Image classification data set "ARIAC_2023" (KshitijKarnawat/ARIAC_2023 on GitHub). Class labels (4): battery, pump, regulator, sensor.

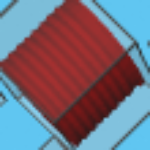
Label: pump

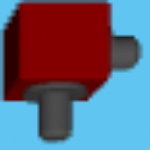
Label: regulator

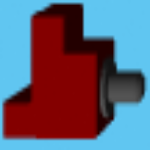
Label: sensor

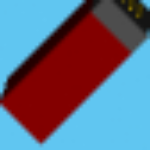
Label: battery

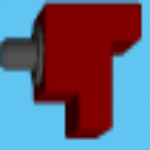
Label: sensor

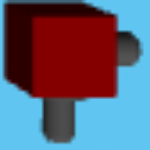
Label: regulator
